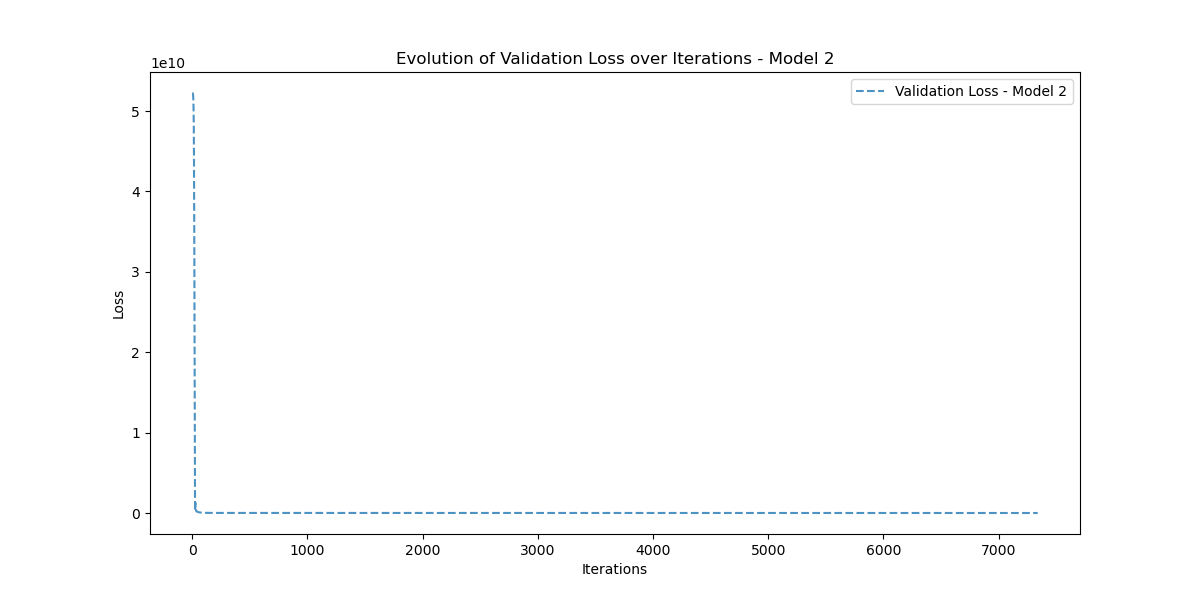

Values plotted in this chart, from the file beside it:
Iteration, Validation_Loss
0, 52248250000
1, 52248146000
2, 52247050000
3, 52237935000
4, 52219994000
5, 52186230000
6, 52122784000
7, 52011960000
8, 51829027000
9, 51539630000
10, 51097625000
11, 50443096000
12, 49500660000
13, 48178807000
14, 46370920000
15, 43959624000
16, 40826515000
17, 36869956000
18, 32034544000
19, 26356214000
20, 20025530000
21, 13465053000
22, 7394480600
23, 2795299800
24, 557326660
25, 595722430
26, 1318758300
27, 1286490600
28, 727421000
29, 354612770
30, 316284640
31, 398531940
32, 425825470
33, 373257630
34, 297694430
35, 248817740
36, 232193490
37, 226949900
38, 218141310
39, 206653900
40, 198098780
41, 193162910
42, 188603040
43, 182124690
44, 174132700
45, 166184270
46, 159209630
47, 153220980
48, 147925260
49, 143136510
50, 138739170
51, 134569840
52, 130465970
53, 126367970
54, 122330620
55, 118447520
56, 114783210
57, 111353470
58, 108140960
59, 105111040
... 7,280 more rows
